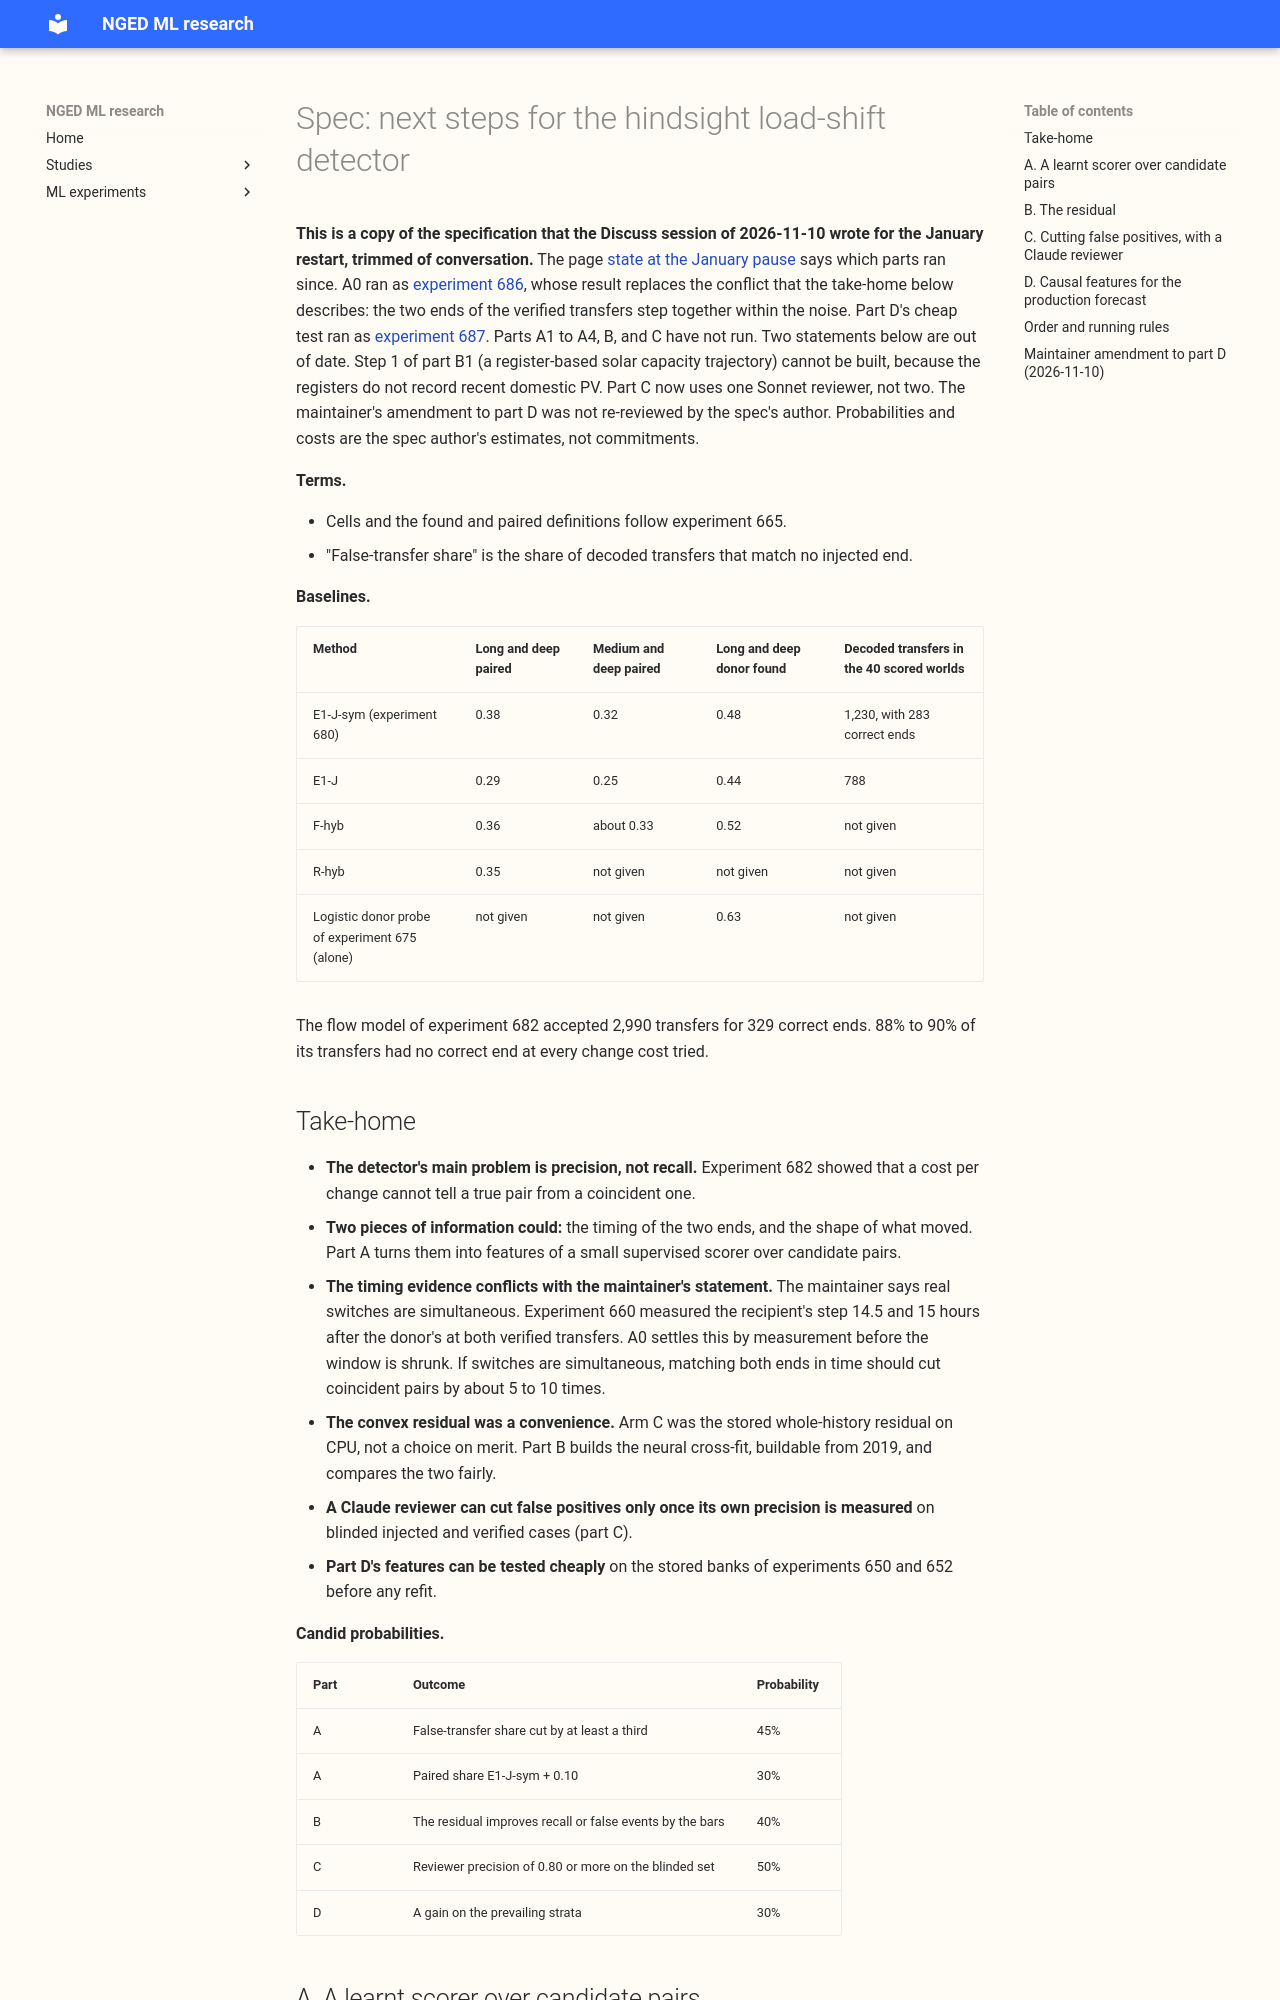

repository: openclimatefix/nged-ml-research · page: ml-experiments/themes/lsc-detectors/january-restart-specs/event-detector-spec/index.html · generator: mkdocs

# Spec: next steps for the hindsight load-shift detector

**This is a copy of the specification that the Discuss session of 2026-11-10 wrote for the January
restart, trimmed of conversation.** The page [state at the January
pause](../state-at-january-pause.md) says which parts ran since. A0 ran as [experiment
686](../../../00686-event-table-transfer-timing-and-false-solar-growth-events/result.md), whose
result replaces the conflict that the take-home below describes: the two ends of the verified
transfers step together within the noise. Part D's cheap test ran as [experiment
687](../../../00687-causal-detector-features-for-the-prevailing-forecast-heads/result.md). Parts A1
to A4, B, and C have not run. Two statements below are out of date. Step 1 of part B1 (a
register-based solar capacity trajectory) cannot be built, because the registers do not record
recent domestic PV. Part C now uses one Sonnet reviewer, not two. The maintainer's amendment to part
D was not re-reviewed by the spec's author. Probabilities and costs are the spec author's estimates,
not commitments.

**Terms.**

- Cells and the found and paired definitions follow experiment 665.
- "False-transfer share" is the share of decoded transfers that match no injected end.

**Baselines.**

| Method | Long and deep paired | Medium and deep paired | Long and deep donor found | Decoded transfers in the 40 scored worlds |
|---|---|---|---|---|
| E1-J-sym (experiment 680) | 0.38 | 0.32 | 0.48 | 1,230, with 283 correct ends |
| E1-J | 0.29 | 0.25 | 0.44 | 788 |
| F-hyb | 0.36 | about 0.33 | 0.52 | not given |
| R-hyb | 0.35 | not given | not given | not given |
| Logistic donor probe of experiment 675 (alone) | not given | not given | 0.63 | not given |

The flow model of experiment 682 accepted 2,990 transfers for 329 correct ends. 88% to 90% of its
transfers had no correct end at every change cost tried.

## Take-home

- **The detector's main problem is precision, not recall.** Experiment 682 showed that a cost per
  change cannot tell a true pair from a coincident one.
- **Two pieces of information could:** the timing of the two ends, and the shape of what moved. Part
  A turns them into features of a small supervised scorer over candidate pairs.
- **The timing evidence conflicts with the maintainer's statement.** The maintainer says real
  switches are simultaneous. Experiment 660 measured the recipient's step 14.5 and 15 hours after
  the donor's at both verified transfers. A0 settles this by measurement before the window is
  shrunk. If switches are simultaneous, matching both ends in time should cut coincident pairs by
  about 5 to 10 times.
- **The convex residual was a convenience.** Arm C was the stored whole-history residual on CPU, not
  a choice on merit. Part B builds the neural cross-fit, buildable from 2019, and compares the two
  fairly.
- **A Claude reviewer can cut false positives only once its own precision is measured** on blinded
  injected and verified cases (part C).
- **Part D's features can be tested cheaply** on the stored banks of experiments 650 and 652 before
  any refit.

**Candid probabilities.**

| Part | Outcome | Probability |
|---|---|---|
| A | False-transfer share cut by at least a third | 45% |
| A | Paired share E1-J-sym + 0.10 | 30% |
| B | The residual improves recall or false events by the bars | 40% |
| C | Reviewer precision of 0.80 or more on the blinded set | 50% |
| D | A gain on the prevailing strata | 30% |
